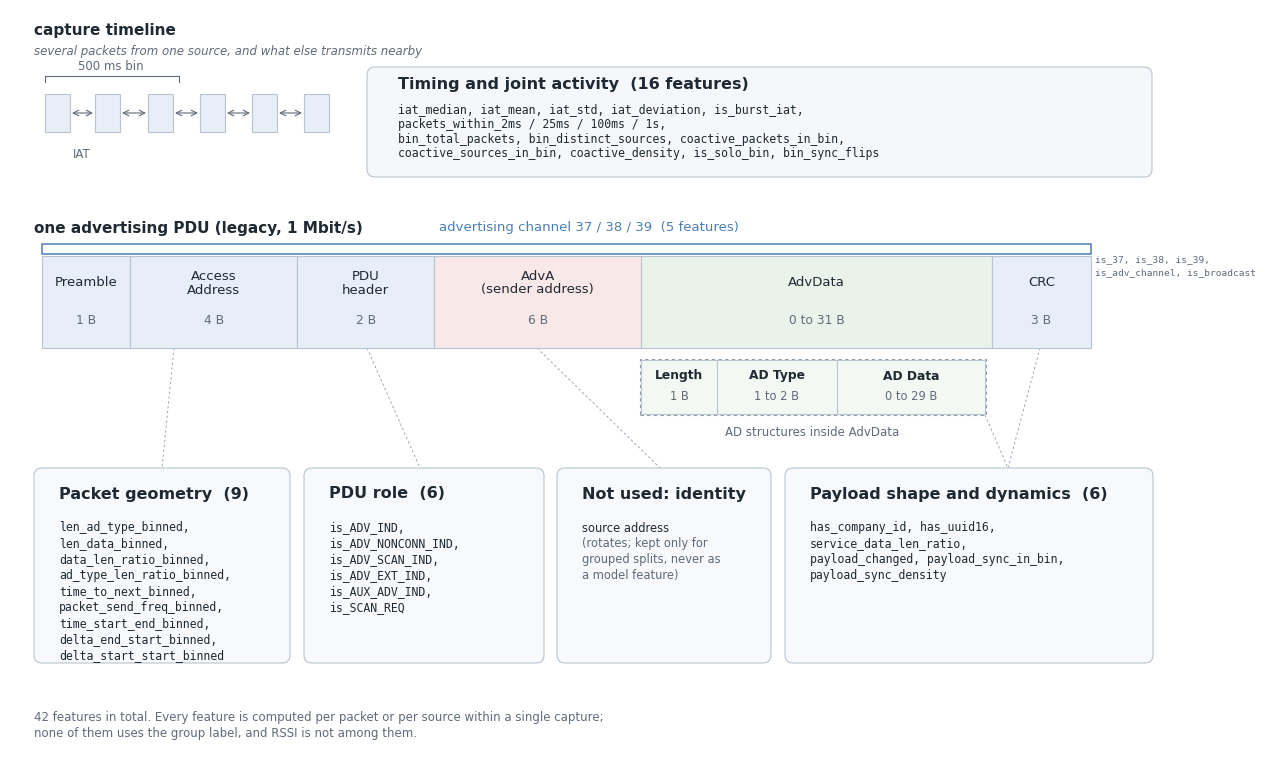

The matplotlib source for this figure: (Note: this script raises an exception after producing the figure.)
"""Generate fig_feature_map.pdf.

The figure maps the 42 BLE features onto one advertising PDU and onto the
capture timeline. It is drawn entirely with matplotlib primitives, so the
output is a vector PDF with selectable text and no external images.

Usage:
    python make_fig_feature_map.py
"""

import matplotlib

matplotlib.use("Agg")
import matplotlib.pyplot as plt
from matplotlib.patches import FancyBboxPatch, Rectangle
import pathlib

# ----------------------------------------------------------------------------
# palette and typography
# ----------------------------------------------------------------------------
TEXT = "#1f2933"
GREY = "#5f6b7a"
BORDER = "#b8c4d0"
FILL_BLUE = "#e8eef7"
FILL_PINK = "#f8e8e8"
FILL_GREEN = "#eaf3ea"
FILL_BOX = "#f7f9fc"
FILL_TOP = "#f5f7fa"
FILL_AD = "#f3f8f3"
ACCENT = "#4a7fb5"

SANS = "DejaVu Sans"
MONO = "DejaVu Sans Mono"

W, H = 12.6, 7.6

fig, ax = plt.subplots(figsize=(W, H))
ax.set_xlim(0, W)
ax.set_ylim(0, H)
ax.set_aspect("equal")
ax.axis("off")
fig.subplots_adjust(0, 0, 1, 1)


def txt(x, y, s, size=9, weight="normal", color=TEXT, family=SANS,
        ha="left", va="center", style="normal", ls=1.1):
    ax.text(x, y, s, fontsize=size, fontweight=weight, color=color,
            family=family, ha=ha, va=va, style=style, linespacing=ls, zorder=5)


def rbox(x, y, w, h, fc, ec=BORDER, lw=0.8, ls="-", rounding=0.07, z=2):
    ax.add_patch(FancyBboxPatch(
        (x, y), w, h, boxstyle=f"round,pad=0,rounding_size={rounding}",
        fc=fc, ec=ec, lw=lw, ls=ls, zorder=z))


def rect(x, y, w, h, fc, ec=BORDER, lw=0.8, ls="-", z=2):
    ax.add_patch(Rectangle((x, y), w, h, fc=fc, ec=ec, lw=lw, ls=ls, zorder=z))


def arrow(x1, x2, y):
    ax.annotate("", xy=(x2, y), xytext=(x1, y),
                arrowprops=dict(arrowstyle="<->", color=GREY, lw=0.8,
                                shrinkA=0, shrinkB=0), zorder=3)


def dashed(x1, y1, x2, y2):
    ax.plot([x1, x2], [y1, y2], color="#9aa8b8", lw=0.7,
            ls=(0, (2.5, 2.5)), zorder=1)


# ----------------------------------------------------------------------------
# capture timeline (top left)
# ----------------------------------------------------------------------------
txt(0.24, 7.40, "capture timeline", 11, "bold")
txt(0.24, 7.19, "several packets from one source, and what else transmits nearby",
    8.5, color=GREY, style="italic")
txt(1.01, 7.04, "500 ms bin", 8.5, color=GREY, ha="center")
ax.plot([0.35, 0.35, 1.69, 1.69], [6.88, 6.94, 6.94, 6.88], color=GREY, lw=0.8)

box_x = [0.35, 0.85, 1.38, 1.90, 2.42, 2.94]
box_w, box_h, box_y = 0.25, 0.38, 6.38
for x in box_x:
    rect(x, box_y, box_w, box_h, FILL_BLUE)
for a, b in zip(box_x[:-1], box_x[1:]):
    arrow(a + box_w + 0.02, b - 0.02, box_y + box_h / 2)
txt(0.72, 6.16, "IAT", 8.5, color=GREY, ha="center")

# ----------------------------------------------------------------------------
# timing and joint activity (top right)
# ----------------------------------------------------------------------------
rbox(3.57, 5.93, 7.85, 1.10, FILL_TOP, rounding=0.08)
txt(3.88, 6.85, "Timing and joint activity  (16 features)", 11.5, "bold")
timing_lines = [
    "iat_median, iat_mean, iat_std, iat_deviation, is_burst_iat,",
    "packets_within_2ms / 25ms / 100ms / 1s,",
    "bin_total_packets, bin_distinct_sources, coactive_packets_in_bin,",
    "coactive_sources_in_bin, coactive_density, is_solo_bin, bin_sync_flips",
]
y = 6.60
for line in timing_lines:
    txt(3.88, y, line, 8.3, family=MONO)
    y -= 0.145

# ----------------------------------------------------------------------------
# advertising PDU (middle)
# ----------------------------------------------------------------------------
txt(0.24, 5.42, "one advertising PDU (legacy, 1 Mbit/s)", 11, "bold")
txt(4.29, 5.42, "advertising channel 37 / 38 / 39  (5 features)",
    9.5, color=ACCENT)

rect(0.316, 5.16, 10.49, 0.10, "none", ec=ACCENT, lw=1.1)

fields = [
    (0.316, 0.884, "Preamble", "1 B", FILL_BLUE),
    (1.200, 1.673, "Access\nAddress", "4 B", FILL_BLUE),
    (2.873, 1.370, "PDU\nheader", "2 B", FILL_BLUE),
    (4.243, 2.070, "AdvA\n(sender address)", "6 B", FILL_PINK),
    (6.313, 3.504, "AdvData", "0 to 31 B", FILL_GREEN),
    (9.817, 0.992, "CRC", "3 B", FILL_BLUE),
]
for x, w, name, size, fc in fields:
    rect(x, 4.22, w, 0.92, fc)
    txt(x + w / 2, 4.87, name, 9.5, color=TEXT, ha="center", va="center")
    txt(x + w / 2, 4.50, size, 8.8, color=GREY, ha="center", va="center")

txt(10.85, 5.10, "is_37, is_38, is_39,", 6.8, color=GREY, family=MONO)
txt(10.85, 4.97, "is_adv_channel, is_broadcast", 6.8, color=GREY, family=MONO)

# ----------------------------------------------------------------------------
# AD structures inside AdvData
# ----------------------------------------------------------------------------
rect(6.30, 3.55, 3.46, 0.56, "none", ec="#8d9aa8", lw=0.8, ls=(0, (3, 3)))
ad_cells = [
    (6.31, 0.76, "Length", "1 B"),
    (7.07, 1.20, "AD Type", "1 to 2 B"),
    (8.27, 1.48, "AD Data", "0 to 29 B"),
]
for x, w, name, size in ad_cells:
    rect(x, 3.56, w, 0.54, FILL_AD)
    txt(x + w / 2, 3.94, name, 8.8, "bold", ha="center", va="center")
    txt(x + w / 2, 3.74, size, 8.3, color=GREY, ha="center", va="center")
txt(8.02, 3.38, "AD structures inside AdvData", 8.5, color=GREY, ha="center")

# ----------------------------------------------------------------------------
# connectors from the PDU to the feature boxes
# ----------------------------------------------------------------------------
dashed(1.64, 4.22, 1.52, 3.02)   # Access Address -> packet geometry
dashed(3.57, 4.22, 4.10, 3.02)   # PDU header -> PDU role
dashed(5.27, 4.22, 6.50, 3.02)   # AdvA -> identity
dashed(9.75, 3.55, 9.98, 3.02)   # AD structures -> payload
dashed(10.30, 4.22, 9.98, 3.02)  # CRC -> payload

# ----------------------------------------------------------------------------
# feature family boxes (bottom)
# ----------------------------------------------------------------------------
BOX_Y, BOX_H = 1.07, 1.95


def family_box(x, w, title, lines, mono=True, first_dark=False):
    rbox(x, BOX_Y, w, BOX_H, FILL_BOX, rounding=0.08)
    txt(x + 0.25, 2.76, title, 11.5, "bold")
    y = 2.42
    for i, line in enumerate(lines):
        color = TEXT if (not first_dark or i == 0) else GREY
        txt(x + 0.25, y, line, 8.3, color=color,
            family=MONO if mono else SANS)
        y -= 0.16


family_box(0.24, 2.56, "Packet geometry  (9)", [
    "len_ad_type_binned,",
    "len_data_binned,",
    "data_len_ratio_binned,",
    "ad_type_len_ratio_binned,",
    "time_to_next_binned,",
    "packet_send_freq_binned,",
    "time_start_end_binned,",
    "delta_end_start_binned,",
    "delta_start_start_binned",
])

family_box(2.94, 2.40, "PDU role  (6)", [
    "is_ADV_IND,",
    "is_ADV_NONCONN_IND,",
    "is_ADV_SCAN_IND,",
    "is_ADV_EXT_IND,",
    "is_AUX_ADV_IND,",
    "is_SCAN_REQ",
])

family_box(5.47, 2.14, "Not used: identity", [
    "source address",
    "(rotates; kept only for",
    "grouped splits, never as",
    "a model feature)",
], mono=False, first_dark=True)

family_box(7.75, 3.68, "Payload shape and dynamics  (6)", [
    "has_company_id, has_uuid16,",
    "service_data_len_ratio,",
    "payload_changed, payload_sync_in_bin,",
    "payload_sync_density",
])

# ----------------------------------------------------------------------------
# footer
# ----------------------------------------------------------------------------
txt(0.24, 0.52,
    "42 features in total. Every feature is computed per packet or per source within a single capture;",
    8.5, color=GREY)
txt(0.24, 0.36,
    "none of them uses the group label, and RSSI is not among them.",
    8.5, color=GREY)

# ----------------------------------------------------------------------------
# save
# ----------------------------------------------------------------------------
out_dir = pathlib.Path(__file__).resolve().parent
fig.savefig(out_dir / "fig_feature_map.pdf", format="pdf")
print("wrote", out_dir / "fig_feature_map.pdf")
